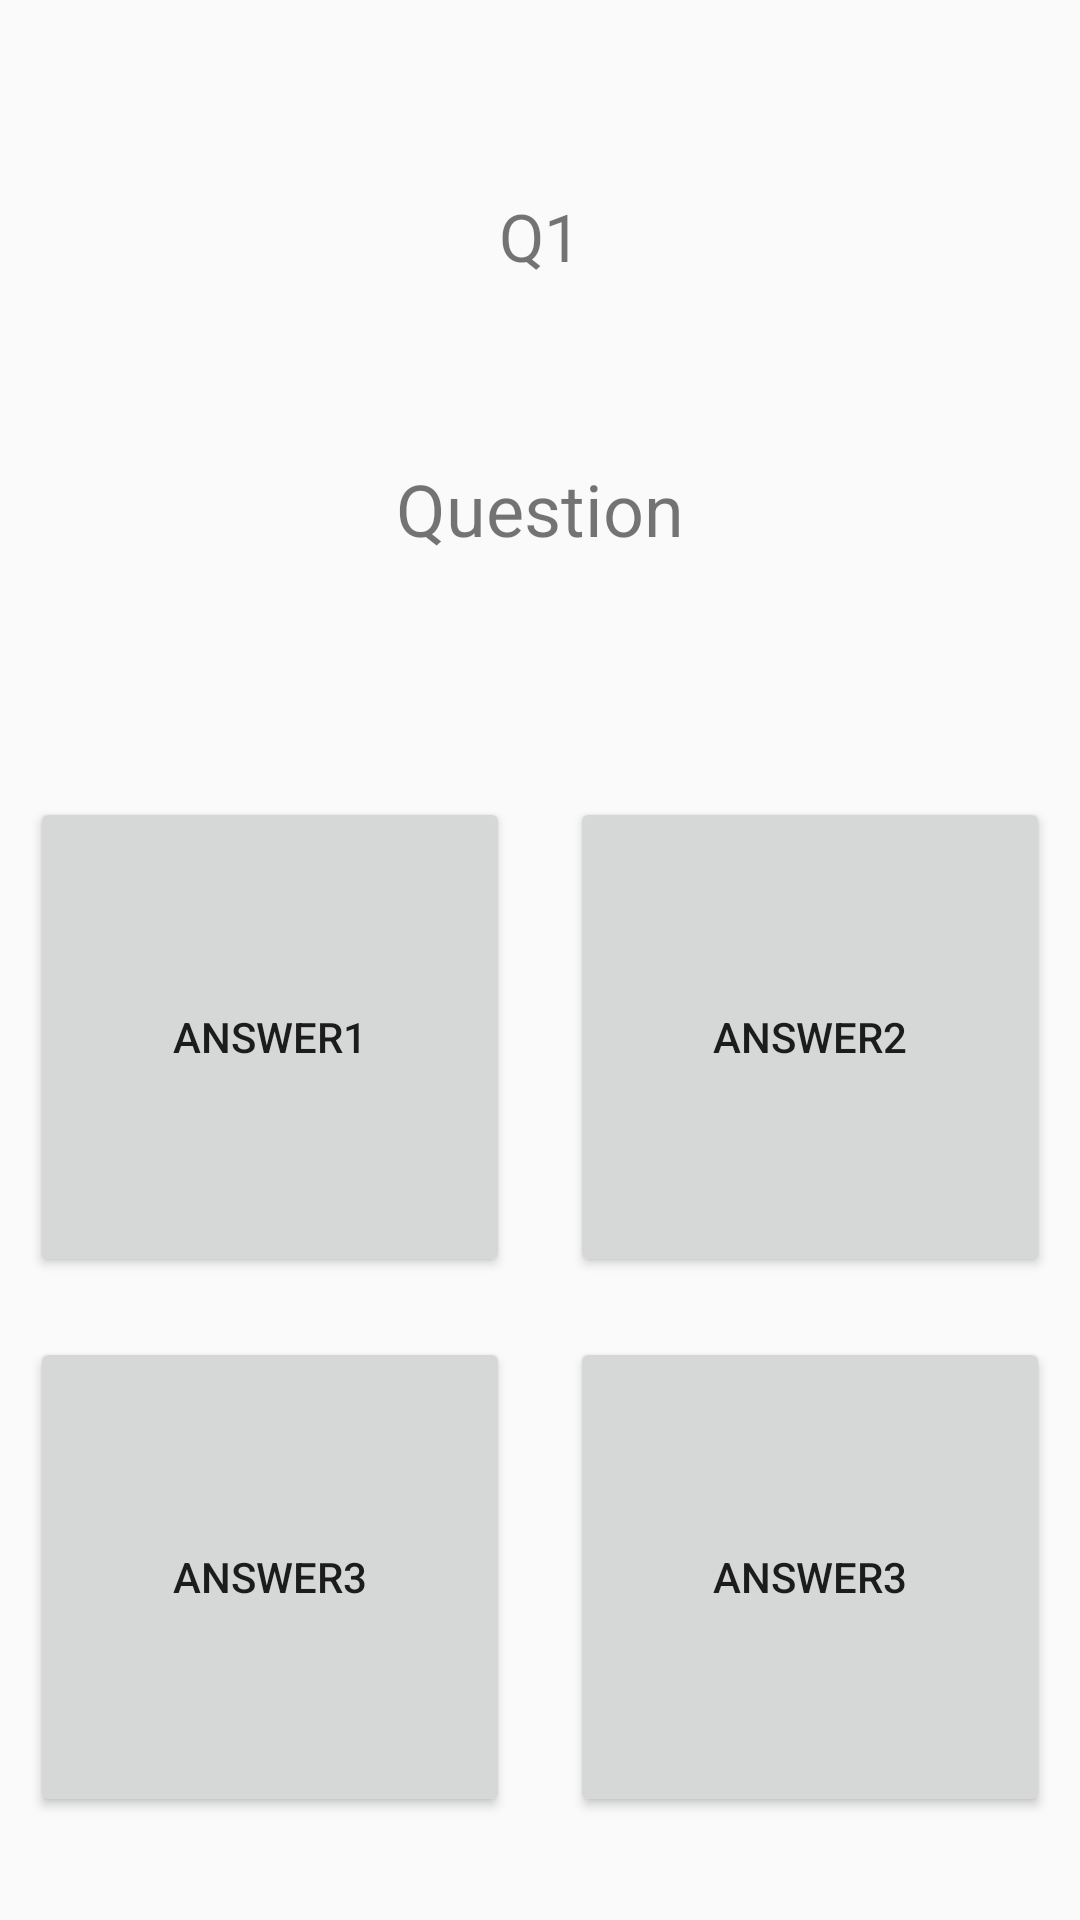

Write the Android layout XML for this screen, with the resource values it uses.
<!-- AndroidManifest.xml: application theme AppTheme.NoActionBar -->
<!-- res/layout/activity_disvisibility.xml -->
<?xml version="1.0" encoding="utf-8"?>
<LinearLayout xmlns:android="http://schemas.android.com/apk/res/android"
    xmlns:app="http://schemas.android.com/apk/res-auto"
    xmlns:tools="http://schemas.android.com/tools"
    android:layout_width="match_parent"
    android:layout_height="match_parent"
    tools:context=".disvisibility"
    android:orientation="vertical"
    android:gravity="center"
    >
    <TextView
        android:id="@+id/countLabel"
        android:layout_width="wrap_content"
        android:layout_height="wrap_content"
        android:text="Q1"
        android:textSize="22sp"
        android:layout_marginTop="30dp"/>
    <TextView
        android:id="@+id/questionLabel"
        android:layout_width="wrap_content"
        android:layout_height="wrap_content"
        android:text="Question"
        android:textSize="24sp"
        android:layout_marginTop="60dp"
        android:gravity="center_vertical"
        />

    <RelativeLayout
        android:layout_width="wrap_content"
        android:layout_height="wrap_content"
        android:layout_gravity="center">


        <Button
            android:id="@+id/answerBtn1"
            android:layout_width="160dp"
            android:layout_height="160dp"
            android:layout_marginTop="80dp"
            android:text="answer1"
            android:onClick="checkAnswer"
            />
        <Button
            android:id="@+id/answerBtn2"
            android:layout_width="160dp"
            android:layout_height="160dp"
            android:layout_marginTop="80dp"
            android:layout_marginLeft="20dp"
            android:text="answer2"
            android:layout_toRightOf="@+id/answerBtn1"
            android:onClick="checkAnswer"
            />
        <Button
            android:id="@+id/answerBtn3"
            android:layout_width="160dp"
            android:layout_height="160dp"
            android:layout_marginTop="20dp"
            android:text="answer3"
            android:layout_below="@+id/answerBtn1"
            android:onClick="checkAnswer"
            />
        <Button
            android:id="@+id/answerBtn4"
            android:layout_width="160dp"
            android:layout_height="160dp"
            android:layout_marginTop="20dp"
            android:layout_marginLeft="20dp"
            android:text="answer3"
            android:layout_below="@+id/answerBtn2"
            android:layout_toRightOf="@+id/answerBtn3"
            android:onClick="checkAnswer"
            />

    </RelativeLayout>


</LinearLayout>
<!-- resources referenced by this layout -->
<resources>
  <style name="AppTheme.NoActionBar">
          <item name="windowActionBar">false</item>
          <item name="windowNoTitle">true</item>
      </style>
</resources>
